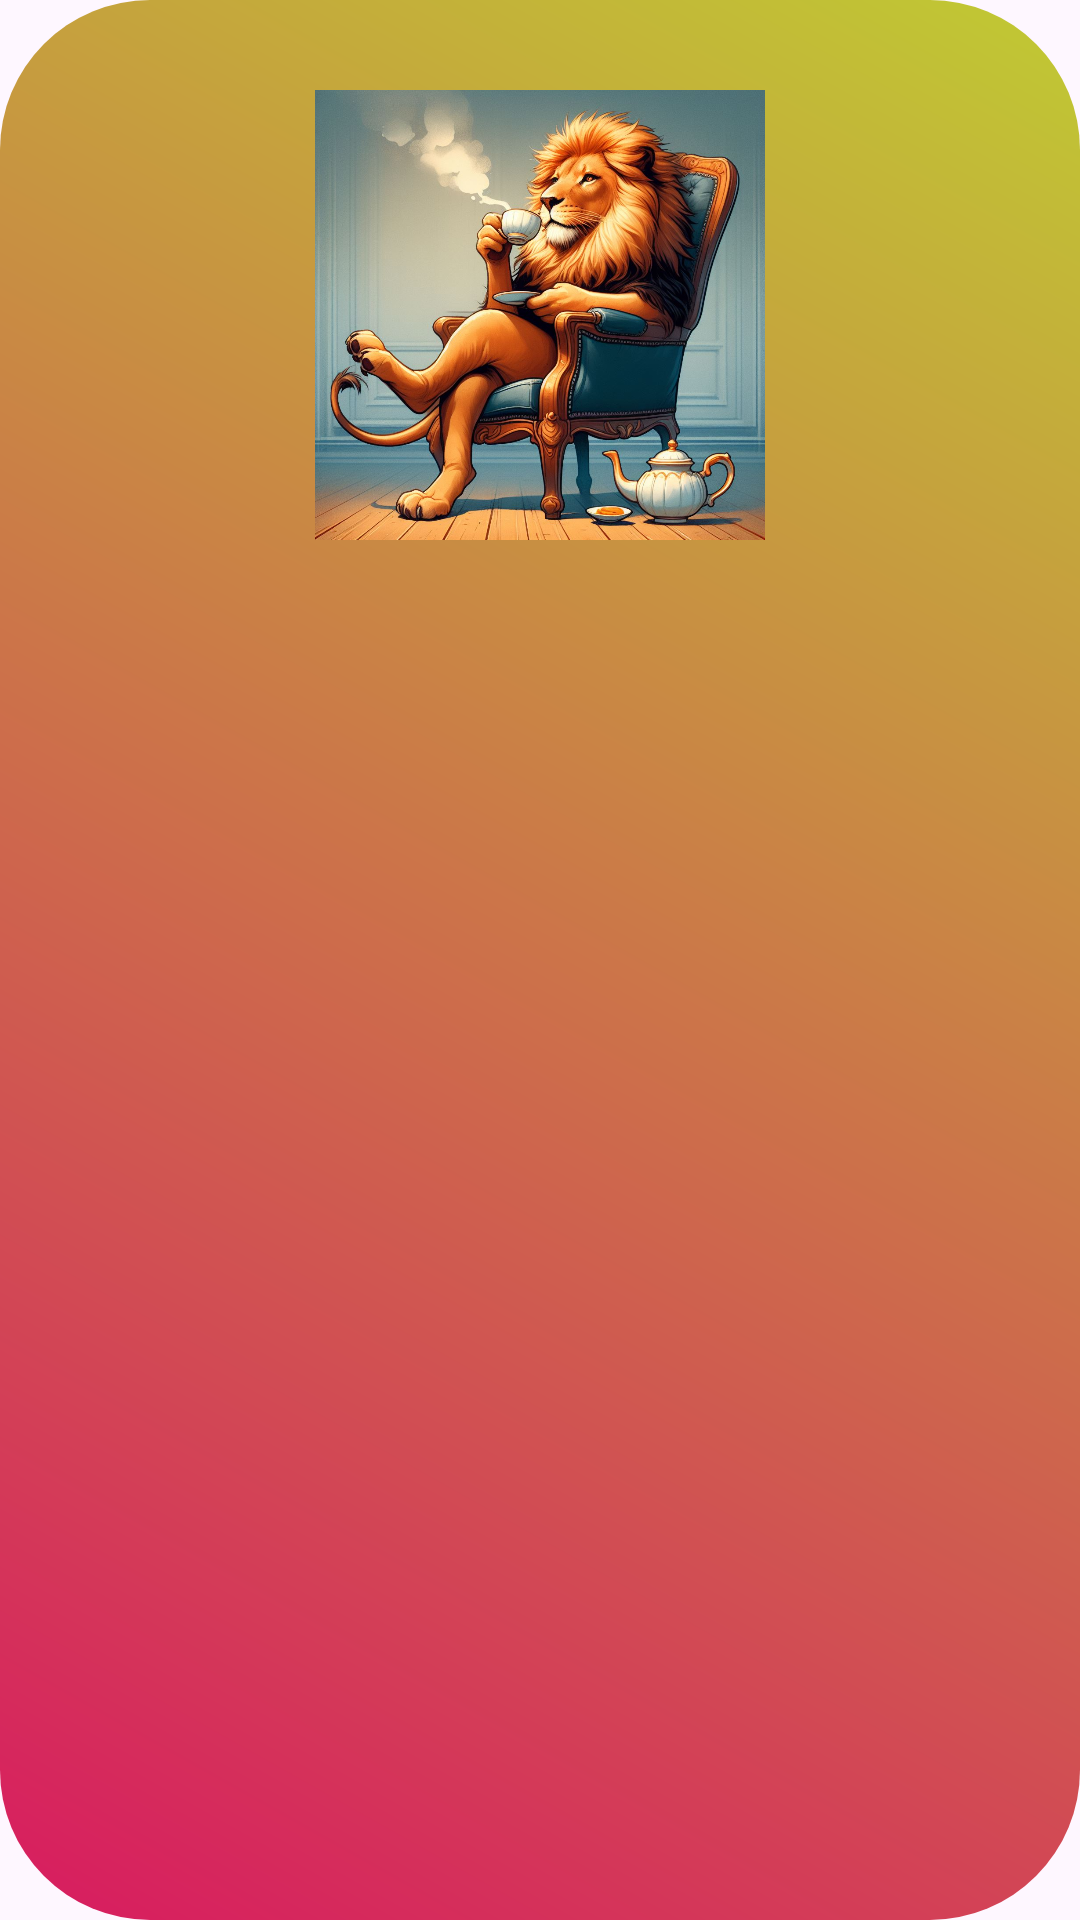

Layout XML and referenced resources for this Android screen:
<!-- AndroidManifest.xml: application theme Theme.Assignment_college -->
<!-- res/layout/activity_assignment6.xml -->
<?xml version="1.0" encoding="utf-8"?>
<LinearLayout xmlns:android="http://schemas.android.com/apk/res/android"
    xmlns:app="http://schemas.android.com/apk/res-auto"
    xmlns:tools="http://schemas.android.com/tools"
    android:id="@+id/linearLayout2"
    android:layout_width="match_parent"
    android:layout_height="500dp"
    android:layout_marginStart="35dp"
    android:layout_marginTop="15dp"
    android:layout_marginEnd="35dp"
    android:padding="30dp"
    android:background="@drawable/card"
    tools:context=".assignment_1"
    android:orientation="vertical">


        <LinearLayout
            android:layout_width="match_parent"
            android:layout_height="wrap_content"
            android:gravity="center">
                <ImageView
                    android:id="@+id/img"
                    android:layout_width="150dp"
                    android:layout_height="150dp"
                    android:src="@drawable/lion"
                    app:civ_border_color="@color/black"
                    app:civ_border_width="2dp"
                    android:layout_gravity=""
                    app:layout_constraintBottom_toTopOf="@+id/textView8"
                    app:layout_constraintEnd_toEndOf="parent"
                    app:layout_constraintHorizontal_bias="0.496"
                    app:layout_constraintStart_toStartOf="parent"
                    app:layout_constraintTop_toTopOf="parent"
                    app:layout_constraintVertical_bias="0.0"
                    tools:ignore="MissingConstraints" />
        </LinearLayout>

        <TextView
            android:id="@+id/textView8"
            android:layout_width="261dp"
            android:layout_height="200dp"
            android:layout_margin="10dp"
            android:text=""
            android:textColor="@color/white"
            android:textSize="17sp"
            app:layout_constraintBottom_toBottomOf="parent"
            app:layout_constraintEnd_toEndOf="parent"
            app:layout_constraintHorizontal_bias="0.0"
            app:layout_constraintStart_toStartOf="parent"
            app:layout_constraintTop_toTopOf="@+id/userImageView"
            app:layout_constraintVertical_bias="0.467" />





</LinearLayout>
<!-- resources referenced by this layout -->
<resources>
  <!-- drawable card (drawable) -->
  <?xml version="1.0" encoding="utf-8"?>
  <shape xmlns:android="http://schemas.android.com/apk/res/android">
      <gradient
      android:startColor="#D81B60"
      android:endColor="#C0CA33"
      android:angle="45"
      android:type="linear"/>
      <corners
          android:radius="50dp" />
  
  </shape>
  <!-- drawable lion: jpeg bitmap (drawable, 193097 bytes) -->
  <style name="Theme.Assignment_college" parent="Base.Theme.Assignment_college" />
  <style name="Base.Theme.Assignment_college" parent="Theme.Material3.DayNight.NoActionBar">
          
          
      </style>
  <!-- not gathered from this repository: default colours our renderer supplied (Android Studio template values) -->
  <color name="black">#FF000000</color>
  <color name="white">#FFFFFFFF</color>
</resources>
